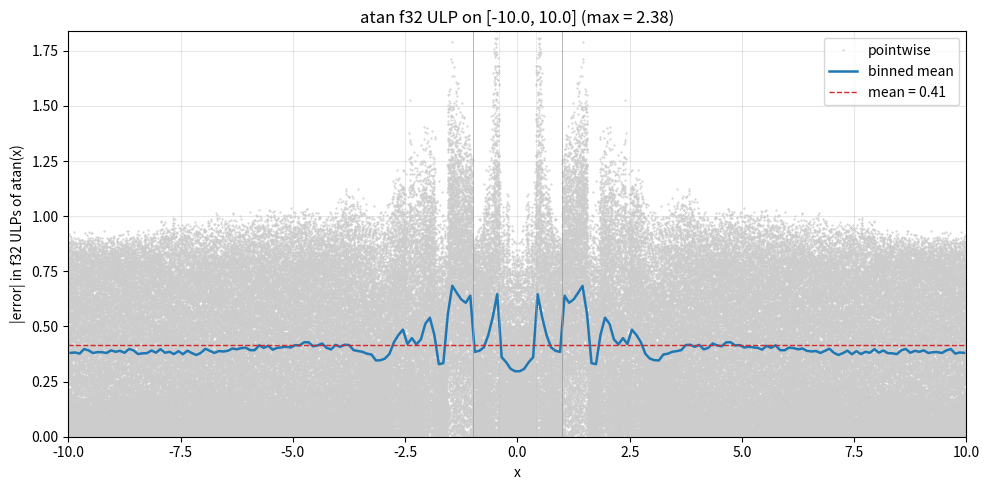

The script that saved this image: (Note: this script raises an exception after producing the figure.)
"""atan(x) Chebyshev approximation with two-step range reduction.

atan is odd, bounded, and analytic on R (nearest poles at +/- i). On [-1, 1]
the Bernstein ellipse rho ~ 2.41, so ~22 terms are needed for f32. To keep
DEGREE at 12 we reduce twice so the polynomial only sees |x| <= tan(pi/8):

  1. If |x| > 1:            atan(x) = sign(x)*pi/2 - atan(1/x)
                            (brings 1/x into [0, 1])
  2. If result > tan(pi/8): atan(y) = pi/4 + atan((y - 1)/(y + 1))
                            (maps [tan(pi/8), 1] to [-tan(pi/8), 0],
                            using tan(A - B) identity with B = pi/4)

After both reductions the argument is in [-tan(pi/8), tan(pi/8)] ~
[-0.4142, 0.4142]. On that interval the singularity at +/- i maps to
t = +/- i*cot(pi/8) ~ +/- 2.414i, giving Bernstein rho ~ 5.03, i.e.
DEGREE = 12 buys ~28 bits -- comfortably past f32.

Factor out the zero at origin: atan(x)/x is smooth and EVEN, so

  atan(x) ~ x * P(x^2)   for |x| <= tan(pi/8)

Both pi/2 and pi/4 constants are split into major/minor f32 halves to keep
the combine step accurate when the polynomial sums to something close to the
constant.
"""

import matplotlib.pyplot as plt
import numpy as np
from numpy.polynomial import Chebyshev, Polynomial

PI = np.pi
PI_HALF = PI / 2
PI_QUARTER = PI / 4
TAN_PI_8 = np.tan(PI / 8)  # sqrt(2) - 1 ~ 0.4142135624


def g(x):
    """g(x) = atan(x) / x.  Smooth and even; fit on [-tan(pi/8), tan(pi/8)]."""
    x = np.asarray(x, dtype=np.float64)
    out = np.empty_like(x)
    small = np.abs(x) < 1e-4
    out[~small] = np.arctan(x[~small]) / x[~small]
    # Taylor: atan(x)/x = 1 - x^2/3 + x^4/5 - x^6/7 + ...
    xs = x[small]
    out[small] = 1 - xs**2/3 + xs**4/5 - xs**6/7
    return out


DEGREE = 8
cheb = Chebyshev.interpolate(lambda t: g(TAN_PI_8 * t), DEGREE, domain=[-1, 1])
print(f"Chebyshev coefficients of atan(K*t)/(K*t), K=tan(pi/8):")
for n, c in enumerate(cheb.coef):
    tag = "  (odd, ~0)" if n % 2 else ""
    print(f"  a_{n:2d} = {c: .6e}{tag}")

poly_t = cheb.convert(kind=Polynomial, domain=[-1, 1], window=[-1, 1])
# t = x / K, so coef_in_x[k] = poly_t.coef[k] * (1/K)^k
coef_x = np.array([c * (1.0 / TAN_PI_8)**k for k, c in enumerate(poly_t.coef)])
P_coef = coef_x[::2]

print(f"\nP(x^2) such that atan(x) ~ x * P(x^2) for |x| <= tan(pi/8):")
for k, c in enumerate(P_coef):
    print(f"  x^{2*k:2d}: {c: .15e}")


def approx_atan_core(x):
    """Polynomial part, valid for |x| <= tan(pi/8)."""
    x = np.asarray(x, dtype=np.float64)
    x2 = x * x
    val = P_coef[-1]
    for c in reversed(P_coef[:-1]):
        val = val * x2 + c
    return x * val


def approx_atan(x):
    x = np.asarray(x, dtype=np.float64)
    sign = np.sign(x)
    ax = np.abs(x)
    inv = ax > 1.0
    ax = np.where(inv, 1.0 / np.where(ax > 0, ax, 1.0), ax)  # ax in [0, 1]
    big = ax > TAN_PI_8
    r = np.where(big, (ax - 1.0) / (ax + 1.0), ax)  # |r| <= tan(pi/8)
    val = approx_atan_core(r)
    val = np.where(big, val + PI_QUARTER, val)
    val = np.where(inv, PI_HALF - val, val)
    return sign * val


# f64 accuracy on [-1, 1]
xs = np.linspace(-1, 1, 200_001)
approx = approx_atan(xs)
true = np.arctan(xs)
abs_err = np.abs(approx - true)
mask = np.abs(true) > 1e-6
rel_err = np.abs((approx[mask] - true[mask]) / true[mask])
print(f"\nf64 on [-1, 1]: max abs err = {abs_err.max():.3e}, max rel err = {rel_err.max():.3e}")

# f64 accuracy on a wider range showing the tail works
xs2 = np.linspace(-10, 10, 200_001)
err2 = np.abs(approx_atan(xs2) - np.arctan(xs2))
print(f"f64 on [-10, 10]: max abs err = {err2.max():.3e}")


PI_HALF_MAJOR = np.float32(PI_HALF)
PI_HALF_MINOR = np.float32(PI_HALF - float(PI_HALF_MAJOR))
PI_QUARTER_MAJOR = np.float32(PI_QUARTER)
PI_QUARTER_MINOR = np.float32(PI_QUARTER - float(PI_QUARTER_MAJOR))
print(f"\npi/2   major (f32) = {float(PI_HALF_MAJOR):.10e}")
print(f"pi/2   minor (f32) = {float(PI_HALF_MINOR):.10e}")
print(f"pi/4   major (f32) = {float(PI_QUARTER_MAJOR):.10e}")
print(f"pi/4   minor (f32) = {float(PI_QUARTER_MINOR):.10e}")


def approx_atan_core_f32(x):
    x = x.astype(np.float32)
    P32 = P_coef.astype(np.float32)
    x2 = x * x
    val = P32[-1]
    for c in reversed(P32[:-1]):
        val = val * x2 + c
    return x * val


def approx_atan_f32(x):
    x = x.astype(np.float32)
    tan_pi_8 = np.float32(TAN_PI_8)
    sign = np.sign(x).astype(np.float32)
    ax = np.abs(x)
    inv = ax > np.float32(1.0)
    # Avoid 1/0 where ax is 0.
    ax_safe = np.where(ax > 0, ax, np.float32(1.0))
    ax = np.where(inv, np.float32(1.0) / ax_safe, ax).astype(np.float32)
    big = ax > tan_pi_8
    r = np.where(big, (ax - np.float32(1.0)) / (ax + np.float32(1.0)), ax).astype(np.float32)
    val = approx_atan_core_f32(r)
    # Add pi/4 with split-constant trick when big.
    val = np.where(big, (PI_QUARTER_MAJOR + val) + PI_QUARTER_MINOR, val).astype(np.float32)
    # pi/2 - val with split-constant when inv.
    val = np.where(inv, (PI_HALF_MAJOR - val) + PI_HALF_MINOR, val).astype(np.float32)
    return sign * val


# Evaluate ULP on [-10, 10].
DOMAIN = 10.0
xs32 = np.linspace(-DOMAIN, DOMAIN, 200_001, dtype=np.float32)
true64 = np.arctan(xs32.astype(np.float64))
approx32 = approx_atan_f32(xs32).astype(np.float64)

ulp = np.abs(np.spacing(true64.astype(np.float32))).astype(np.float64)
ulp_err = np.abs(approx32 - true64) / np.where(ulp > 0, ulp, np.nan)
valid = np.isfinite(ulp_err) & (np.abs(true64) > 1e-6)

n_bins = 200
bin_edges = np.linspace(-DOMAIN, DOMAIN, n_bins + 1)
bin_idx = np.clip(np.searchsorted(bin_edges, xs32, side="right") - 1, 0, n_bins - 1)
sums = np.bincount(bin_idx, weights=np.where(valid, ulp_err, 0.0), minlength=n_bins)
counts = np.bincount(bin_idx, weights=valid.astype(np.float64), minlength=n_bins)
bin_mean = np.where(counts > 0, sums / np.maximum(counts, 1), np.nan)
bin_centers = 0.5 * (bin_edges[:-1] + bin_edges[1:])

overall_mean = ulp_err[valid].mean()
overall_max = ulp_err[valid].max()
print(f"f32 ULP on [-{DOMAIN}, {DOMAIN}]: mean = {overall_mean:.2f}, max = {overall_max:.2f}")

fig, ax = plt.subplots(figsize=(10, 5))
ax.plot(xs32[valid], ulp_err[valid], ".", color="#cccccc", ms=1, label="pointwise")
ax.plot(bin_centers, bin_mean, color="#1f77b4", lw=1.8, label="binned mean")
ax.axhline(overall_mean, color="#d62728", ls="--", lw=1, label=f"mean = {overall_mean:.2f}")
ax.axvline(-1, color="#999", lw=0.5); ax.axvline(1, color="#999", lw=0.5)
ax.axvline(-TAN_PI_8, color="#bbb", lw=0.5, ls=":"); ax.axvline(TAN_PI_8, color="#bbb", lw=0.5, ls=":")
ax.set_xlabel("x"); ax.set_ylabel("|error| in f32 ULPs of atan(x)")
ax.set_title(f"atan f32 ULP on [-{DOMAIN}, {DOMAIN}] (max = {overall_max:.2f})")
ax.set_xlim(-DOMAIN, DOMAIN); ax.set_ylim(0, np.nanpercentile(ulp_err[valid], 99.5) * 1.5)
ax.legend(); ax.grid(alpha=0.3); fig.tight_layout()
fig.savefig("work/out/cheb_atan_ulp.png", dpi=130)
print("Saved work/out/cheb_atan_ulp.png")


def _f(c):
    return f"{float(np.float32(c)):.9e}f"


print("\n// === C++ ===")
print(f"// atan(x) on R.  Max f32 ULP on [-10, 10] ~{overall_max:.2f}.")
print("inline float approx_atan(float x) {")
print(f"    constexpr float PI_HALF_MAJOR = {_f(PI_HALF_MAJOR)};")
print(f"    constexpr float PI_HALF_MINOR = {_f(PI_HALF_MINOR)};")
print(f"    constexpr float PI_QUARTER_MAJOR = {_f(PI_QUARTER_MAJOR)};")
print(f"    constexpr float PI_QUARTER_MINOR = {_f(PI_QUARTER_MINOR)};")
print(f"    constexpr float TAN_PI_8 = {_f(TAN_PI_8)};  // sqrt(2) - 1")
print("    const float sign = x < 0.0f ? -1.0f : 1.0f;")
print("    float ax = x < 0.0f ? -x : x;")
print("    const bool inv = ax > 1.0f;")
print("    if (inv) ax = 1.0f / ax;  // now ax in [0, 1]")
print("    const bool big = ax > TAN_PI_8;")
print("    const float r = big ? (ax - 1.0f) / (ax + 1.0f) : ax;")
print("    const float r2 = r * r;")
print(f"    float p = {_f(P_coef[-1])};")
for c in reversed(P_coef[:-1]):
    print(f"    p = p * r2 + {_f(c)};")
print("    float val = r * p;")
print("    if (big) val = (PI_QUARTER_MAJOR + val) + PI_QUARTER_MINOR;")
print("    if (inv) val = (PI_HALF_MAJOR - val) + PI_HALF_MINOR;")
print("    return sign * val;")
print("}")
